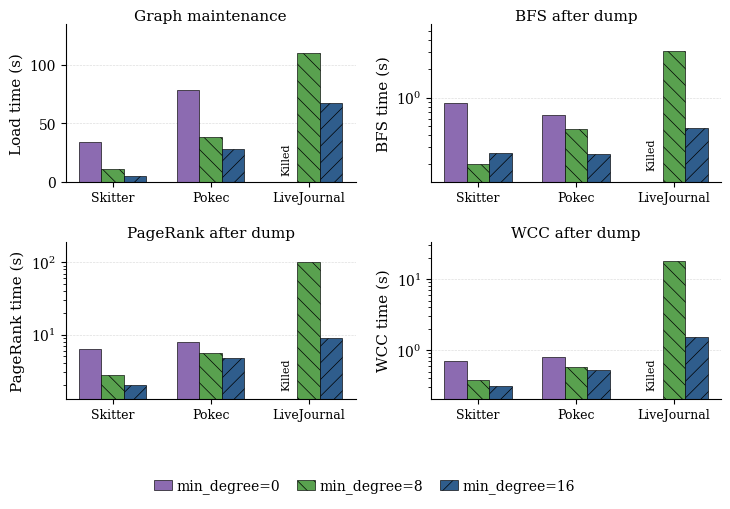

Write Python code to recreate this figure.
#!/usr/bin/env python3
"""Plot degree-aware cache threshold ablation."""

from pathlib import Path

import matplotlib.pyplot as plt
import numpy as np


DATASETS = ["Skitter", "Pokec", "LiveJournal"]
MIN_DEGREES = ["0", "8", "16"]

LOAD_TOTAL = {
    "Skitter": np.array([33.8094, 11.2306, 5.35002]),
    "Pokec": np.array([78.1386, 38.3663, 28.3023]),
    "LiveJournal": np.array([np.nan, 110.267, 67.507]),
}

BFS_AFTER = {
    "Skitter": np.array([0.878071, 0.198872, 0.257756]),
    "Pokec": np.array([0.657881, 0.460762, 0.254376]),
    "LiveJournal": np.array([np.nan, 3.09994, 0.479365]),
}

PR_AFTER = {
    "Skitter": np.array([6.28589, 2.77297, 1.97603]),
    "Pokec": np.array([7.84037, 5.58421, 4.73186]),
    "LiveJournal": np.array([np.nan, 102.407, 8.81988]),
}

WCC_AFTER = {
    "Skitter": np.array([0.712816, 0.385615, 0.316512]),
    "Pokec": np.array([0.810419, 0.58725, 0.522872]),
    "LiveJournal": np.array([np.nan, 17.8464, 1.51922]),
}


def set_paper_style():
    plt.rcParams.update(
        {
            "font.family": "serif",
            "font.serif": ["Times New Roman", "Times", "DejaVu Serif"],
            "font.size": 11,
            "axes.labelsize": 11,
            "axes.titlesize": 11,
            "xtick.labelsize": 9,
            "ytick.labelsize": 10,
            "legend.fontsize": 10,
            "pdf.fonttype": 42,
            "ps.fonttype": 42,
            "axes.linewidth": 0.8,
            "xtick.major.width": 0.8,
            "ytick.major.width": 0.8,
            "hatch.linewidth": 0.5,
        }
    )


def grouped_bars(ax, data, ylabel, log=False):
    x = np.arange(len(DATASETS))
    width = 0.23
    colors = ["#8C6BB1", "#59A14F", "#2F5D8C"]
    hatches = ["", "\\\\", "//"]
    handles = []

    for i, degree in enumerate(MIN_DEGREES):
        values = np.array([data[d][i] for d in DATASETS], dtype=float)
        bars = ax.bar(
            x + (i - 1) * width,
            np.nan_to_num(values, nan=0.0),
            width,
            label=f"min_degree={degree}",
            color=colors[i],
            hatch=hatches[i],
            edgecolor="black",
            linewidth=0.45,
        )
        handles.append(bars[0])

    finite_values = []
    for dataset in DATASETS:
        finite_values.extend([v for v in data[dataset] if not np.isnan(v)])

    if log:
        ax.set_yscale("log")
        ax.set_ylim(min(finite_values) * 0.65, max(finite_values) * 1.9)
    else:
        ax.set_ylim(0, max(finite_values) * 1.22)

    ax.set_ylabel(ylabel)
    ax.set_xticks(x)
    ax.set_xticklabels(DATASETS, rotation=0, ha="center")
    ax.grid(axis="y", which="major", linestyle="--", linewidth=0.45, alpha=0.45)
    ax.set_axisbelow(True)

    if np.isnan(data["LiveJournal"][0]):
        y = min(finite_values) * 0.85 if log else max(finite_values) * 0.05
        ax.text(
            x[2] - width,
            y,
            "Killed",
            ha="center",
            va="bottom",
            rotation=90,
            fontsize=8,
        )

    for spine in ["top", "right"]:
        ax.spines[spine].set_visible(False)

    return handles


def plot(output_dir: Path):
    set_paper_style()
    output_dir.mkdir(parents=True, exist_ok=True)

    fig, axes = plt.subplots(2, 2, figsize=(7.2, 4.8), sharex=False)
    axes = axes.ravel()

    handles = grouped_bars(axes[0], LOAD_TOTAL, "Load time (s)", log=False)
    axes[0].set_title("Graph maintenance", pad=3)

    grouped_bars(axes[1], BFS_AFTER, "BFS time (s)", log=True)
    axes[1].set_title("BFS after dump", pad=3)

    grouped_bars(axes[2], PR_AFTER, "PageRank time (s)", log=True)
    axes[2].set_title("PageRank after dump", pad=3)

    grouped_bars(axes[3], WCC_AFTER, "WCC time (s)", log=True)
    axes[3].set_title("WCC after dump", pad=3)

    fig.legend(
        handles,
        [f"min_degree={d}" for d in MIN_DEGREES],
        ncol=3,
        frameon=False,
        loc="upper center",
        bbox_to_anchor=(0.5, 0.02),
        columnspacing=1.2,
        handlelength=1.3,
        handletextpad=0.35,
    )

    fig.subplots_adjust(left=0.085, right=0.995, top=0.94, bottom=0.16, wspace=0.26, hspace=0.38)
    fig.savefig(output_dir / "ablation_degree_aware.pdf", bbox_inches="tight", pad_inches=0.01)
    fig.savefig(output_dir / "ablation_degree_aware.png", dpi=600, bbox_inches="tight", pad_inches=0.01)


if __name__ == "__main__":
    plot(Path("results/figures"))
